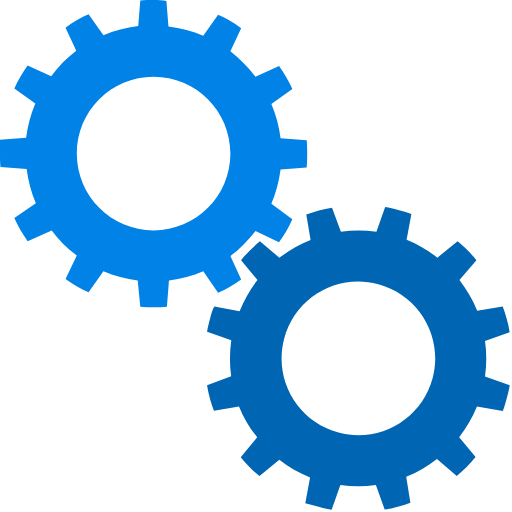
t = 0.00 s
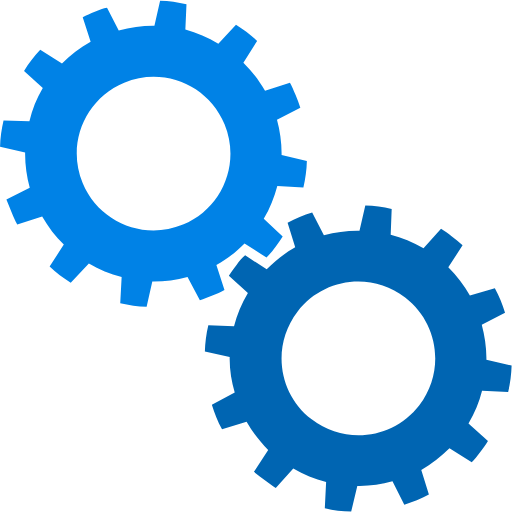
t = 0.25 s
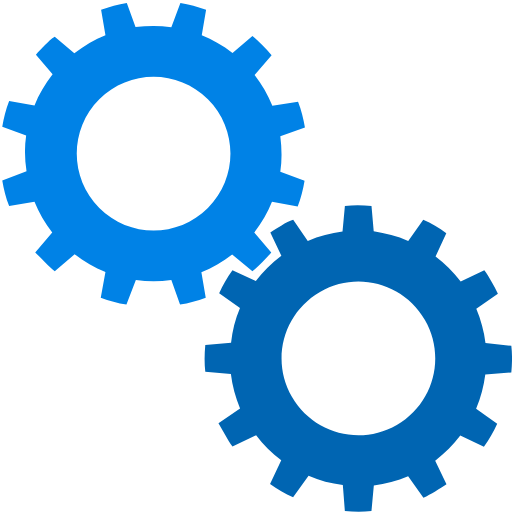
t = 0.50 s
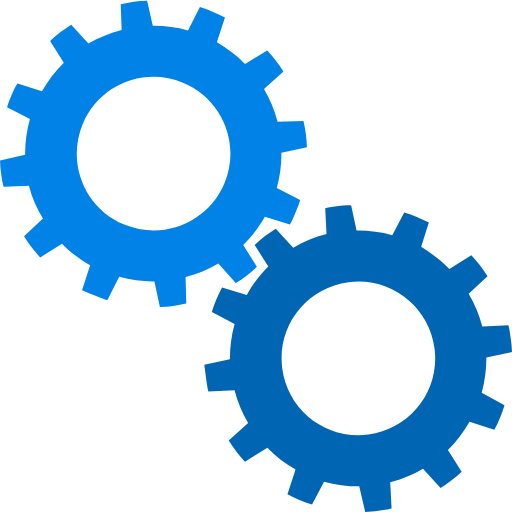
t = 0.75 s

The animated SVG that drew these frames (rendered in a browser with its animation timeline set to each time). Animation: 2 SMIL elements (animateTransform=2); one cycle of 1.00 s, repeats indefinitely.

<?xml version="1.0" encoding="utf-8"?><svg width='120px' height='120px' xmlns="http://www.w3.org/2000/svg" viewBox="0 0 100 100" preserveAspectRatio="xMidYMid" class="uil-gears"><rect x="0" y="0" width="100" height="100" fill="none" class="bk"></rect><g transform="translate(-20,-20)"><path d="M79.9,52.6C80,51.8,80,50.9,80,50s0-1.8-0.1-2.6l-5.1-0.4c-0.3-2.4-0.9-4.6-1.8-6.7l4.2-2.9c-0.7-1.6-1.6-3.1-2.6-4.5 L70,35c-1.4-1.9-3.1-3.5-4.9-4.9l2.2-4.6c-1.4-1-2.9-1.9-4.5-2.6L59.8,27c-2.1-0.9-4.4-1.5-6.7-1.8l-0.4-5.1C51.8,20,50.9,20,50,20 s-1.8,0-2.6,0.1l-0.4,5.1c-2.4,0.3-4.6,0.9-6.7,1.8l-2.9-4.1c-1.6,0.7-3.1,1.6-4.5,2.6l2.1,4.6c-1.9,1.4-3.5,3.1-5,4.9l-4.5-2.1 c-1,1.4-1.9,2.9-2.6,4.5l4.1,2.9c-0.9,2.1-1.5,4.4-1.8,6.8l-5,0.4C20,48.2,20,49.1,20,50s0,1.8,0.1,2.6l5,0.4 c0.3,2.4,0.9,4.7,1.8,6.8l-4.1,2.9c0.7,1.6,1.6,3.1,2.6,4.5l4.5-2.1c1.4,1.9,3.1,3.5,5,4.9l-2.1,4.6c1.4,1,2.9,1.9,4.5,2.6l2.9-4.1 c2.1,0.9,4.4,1.5,6.7,1.8l0.4,5.1C48.2,80,49.1,80,50,80s1.8,0,2.6-0.1l0.4-5.1c2.3-0.3,4.6-0.9,6.7-1.8l2.9,4.2 c1.6-0.7,3.1-1.6,4.5-2.6L65,69.9c1.9-1.4,3.5-3,4.9-4.9l4.6,2.2c1-1.4,1.9-2.9,2.6-4.5L73,59.8c0.9-2.1,1.5-4.4,1.8-6.7L79.9,52.6 z M50,65c-8.3,0-15-6.7-15-15c0-8.3,6.7-15,15-15s15,6.7,15,15C65,58.3,58.3,65,50,65z" fill="#0082e6"><animateTransform attributeName="transform" type="rotate" from="90 50 50" to="0 50 50" dur="1s" repeatCount="indefinite"></animateTransform></path></g><g transform="translate(20,20) rotate(15 50 50)"><path d="M79.9,52.6C80,51.8,80,50.9,80,50s0-1.8-0.1-2.6l-5.1-0.4c-0.3-2.4-0.9-4.6-1.8-6.7l4.2-2.9c-0.7-1.6-1.6-3.1-2.6-4.5 L70,35c-1.4-1.9-3.1-3.5-4.9-4.9l2.2-4.6c-1.4-1-2.9-1.9-4.5-2.6L59.8,27c-2.1-0.9-4.4-1.5-6.7-1.8l-0.4-5.1C51.8,20,50.9,20,50,20 s-1.8,0-2.6,0.1l-0.4,5.1c-2.4,0.3-4.6,0.9-6.7,1.8l-2.9-4.1c-1.6,0.7-3.1,1.6-4.5,2.6l2.1,4.6c-1.9,1.4-3.5,3.1-5,4.9l-4.5-2.1 c-1,1.4-1.9,2.9-2.6,4.5l4.1,2.9c-0.9,2.1-1.5,4.4-1.8,6.8l-5,0.4C20,48.2,20,49.1,20,50s0,1.8,0.1,2.6l5,0.4 c0.3,2.4,0.9,4.7,1.8,6.8l-4.1,2.9c0.7,1.6,1.6,3.1,2.6,4.5l4.5-2.1c1.4,1.9,3.1,3.5,5,4.9l-2.1,4.6c1.4,1,2.9,1.9,4.5,2.6l2.9-4.1 c2.1,0.9,4.4,1.5,6.7,1.8l0.4,5.1C48.2,80,49.1,80,50,80s1.8,0,2.6-0.1l0.4-5.1c2.3-0.3,4.6-0.9,6.7-1.8l2.9,4.2 c1.6-0.7,3.1-1.6,4.5-2.6L65,69.9c1.9-1.4,3.5-3,4.9-4.9l4.6,2.2c1-1.4,1.9-2.9,2.6-4.5L73,59.8c0.9-2.1,1.5-4.4,1.8-6.7L79.9,52.6 z M50,65c-8.3,0-15-6.7-15-15c0-8.3,6.7-15,15-15s15,6.7,15,15C65,58.3,58.3,65,50,65z" fill="#0065b2"><animateTransform attributeName="transform" type="rotate" from="0 50 50" to="90 50 50" dur="1s" repeatCount="indefinite"></animateTransform></path></g></svg>